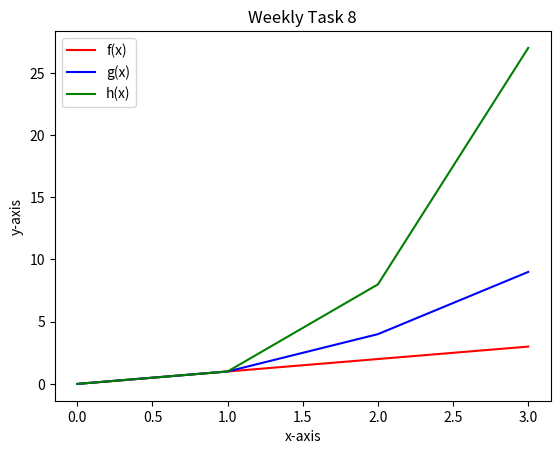

This figure's Python source:
# plotask.py
# Week 8 Task
# A program that displays a plot of the functions f(x)=x, g(x)=x^2 and h(x)=x^3 in the range [0, 4] on the one set of axes
# Author: Andy Walker

# https://stackoverflow.com/questions/13544078/python-how-to-create-a-function-e-g-fx-ax2
# https://pythonspot.com/functions/   
# https://www.pitt.edu/~naraehan/python2/user_defined_functions.html
# https://pythonprogramming.net/legends-titles-labels-matplotlib-tutorial/
# https://www.w3schools.com/python/numpy_intro.asp
# https://matplotlib.org/

# import modules 
import numpy as np
import matplotlib.pyplot as plt

# set absolute variables
x = np.array(range(0,4))
y = np.array(range(0,4))

# define first function and plot
def f(x):
    return x
plt.plot(y, f(x), "r", label = "f(x)")

# define second function and plot
def g(x):
    return x ** 2
plt.plot(y, g(x), "b", label = "g(x)")

# define third function and plot
def h(x):
    return x ** 3
plt.plot(y, h(x),  "g", label = "h(x)")

# add title, labels, legend, show the plot, and save the plot as .png file 
plt.title("Weekly Task 8")
plt.xlabel('x-axis')
plt.ylabel('y-axis')
plt.legend()
plt.savefig("plottask.png")
plt.show()